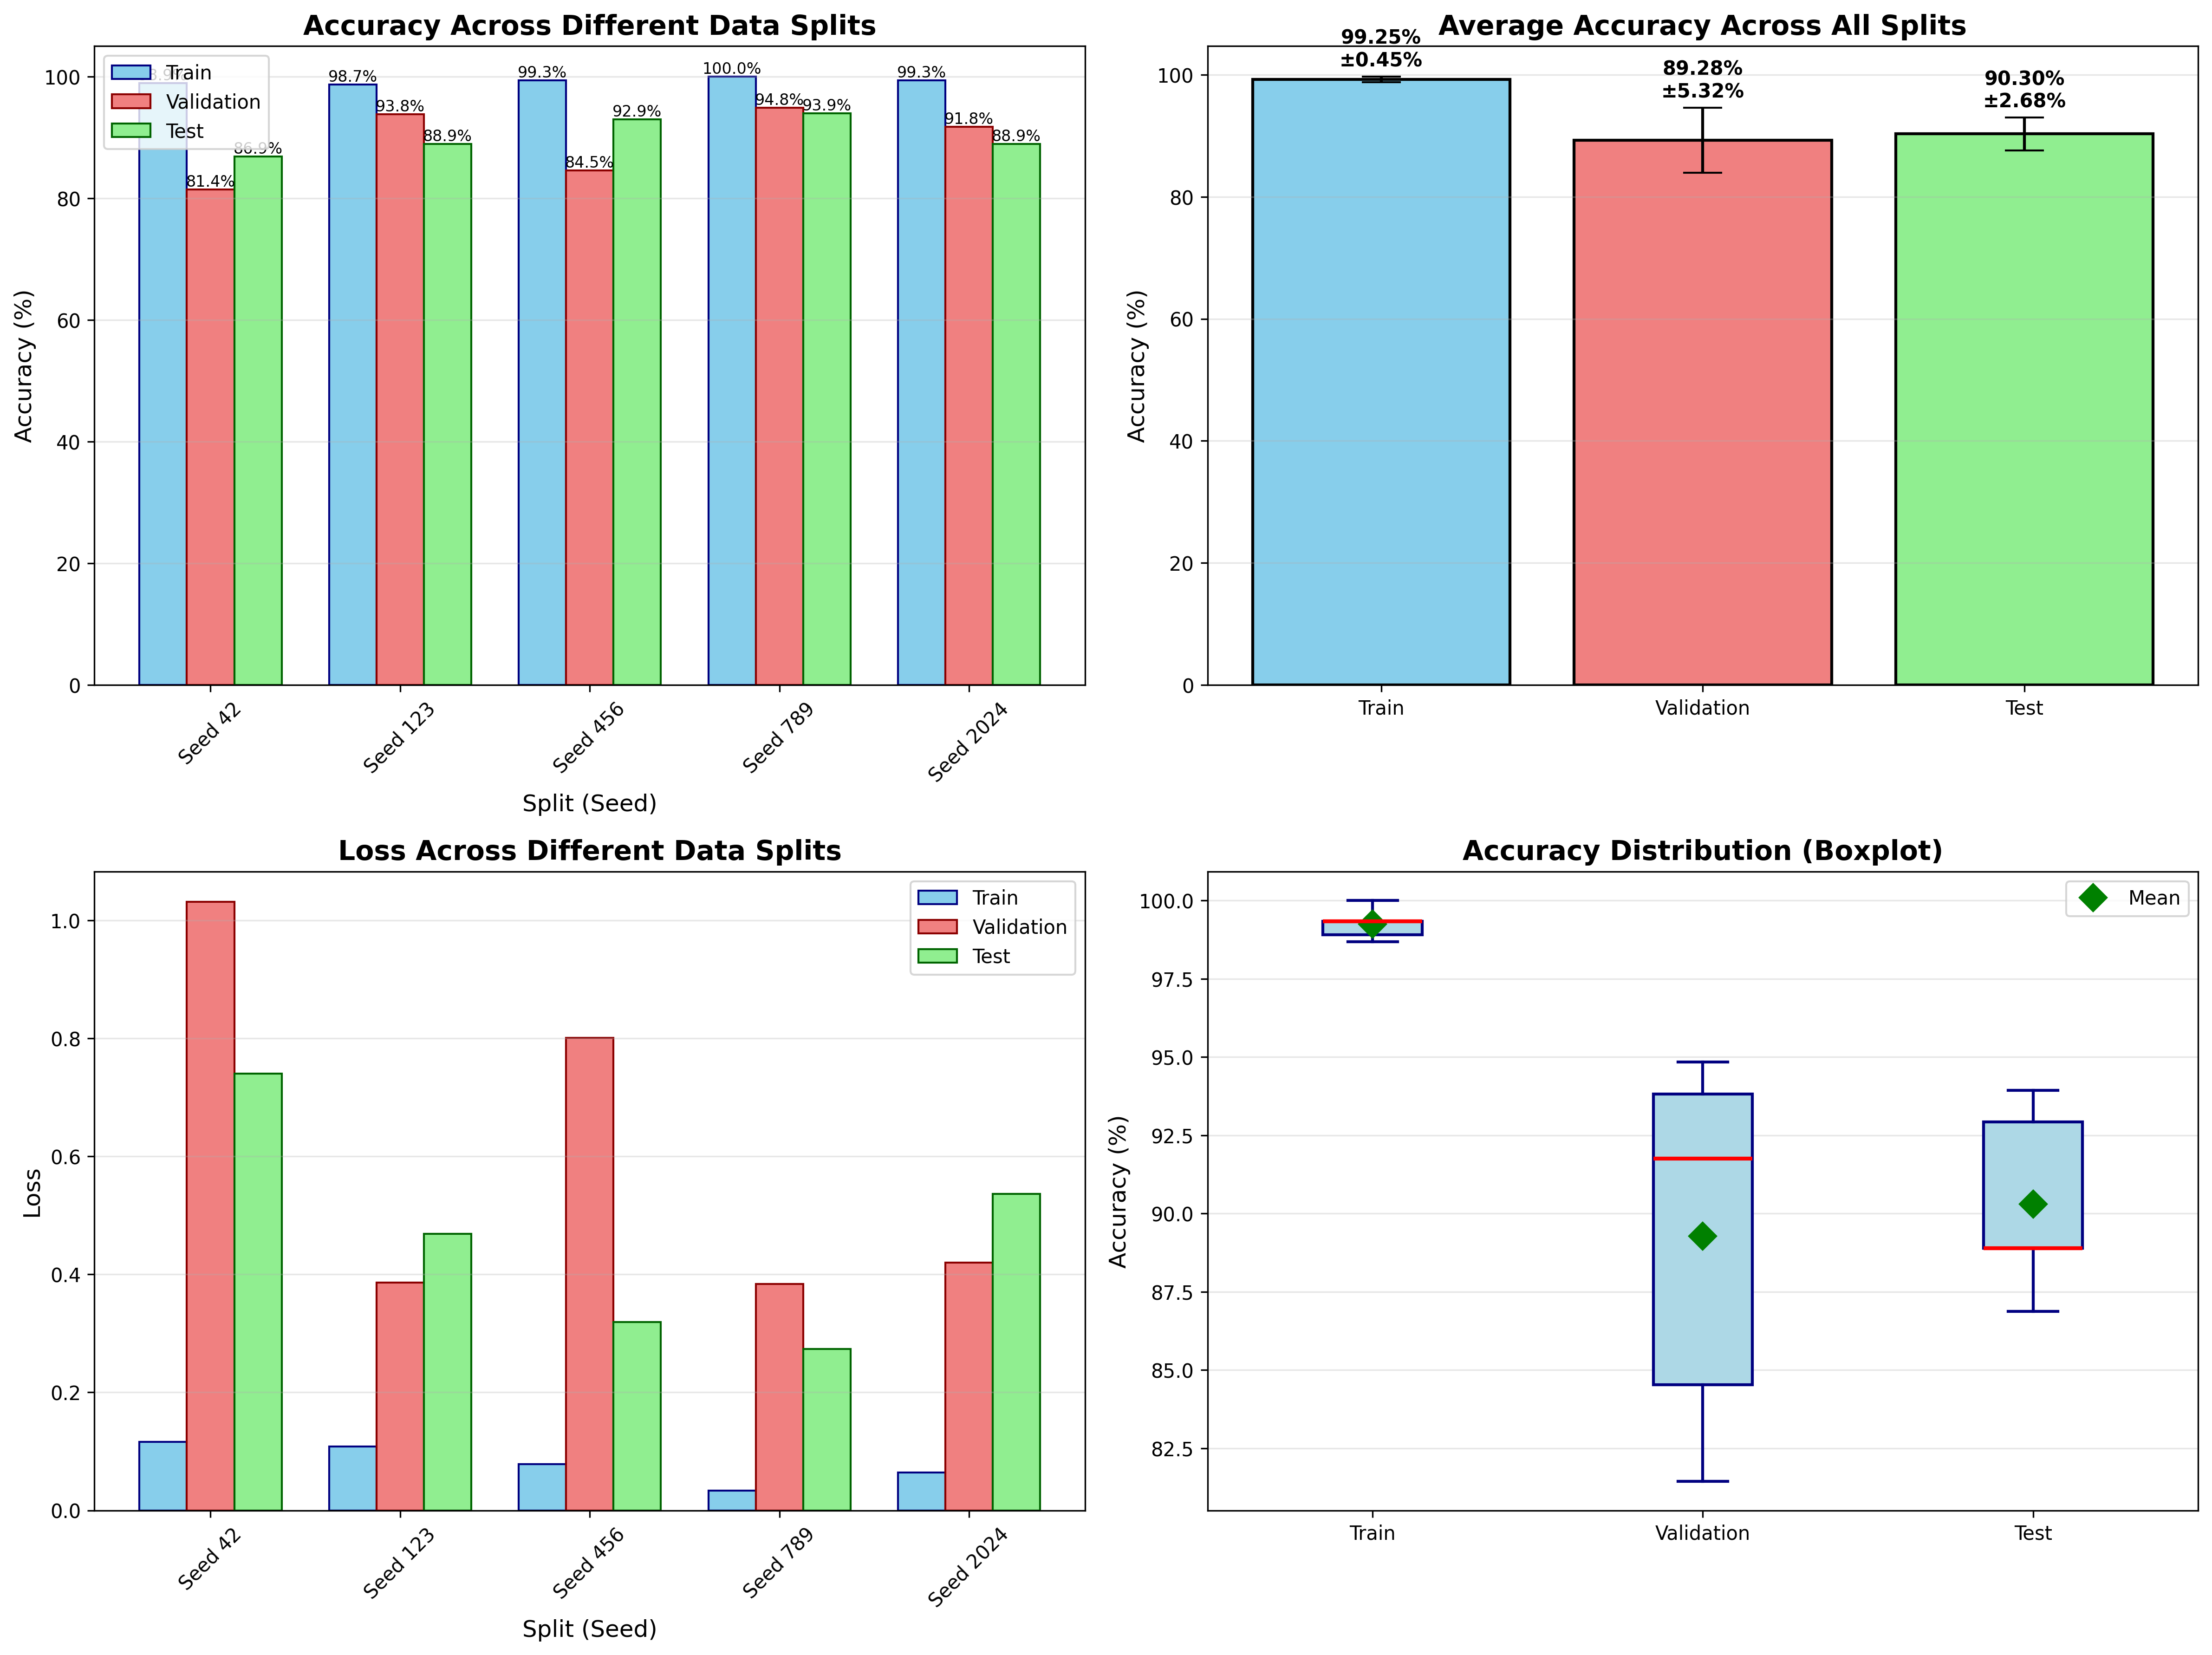

Data behind this chart, as committed beside it:
seed, train_acc, val_acc, test_acc, train_loss, val_loss, test_loss
42, 98.9, 81.44, 86.87, 0.1162, 1.031, 0.7398
123, 98.68, 93.81, 88.89, 0.1081, 0.3863, 0.4689
456, 99.34, 84.54, 92.93, 0.07827, 0.8004, 0.3189
789, 100.0, 94.85, 93.94, 0.03382, 0.3839, 0.2733
2024, 99.34, 91.75, 88.89, 0.06421, 0.4201, 0.5364
